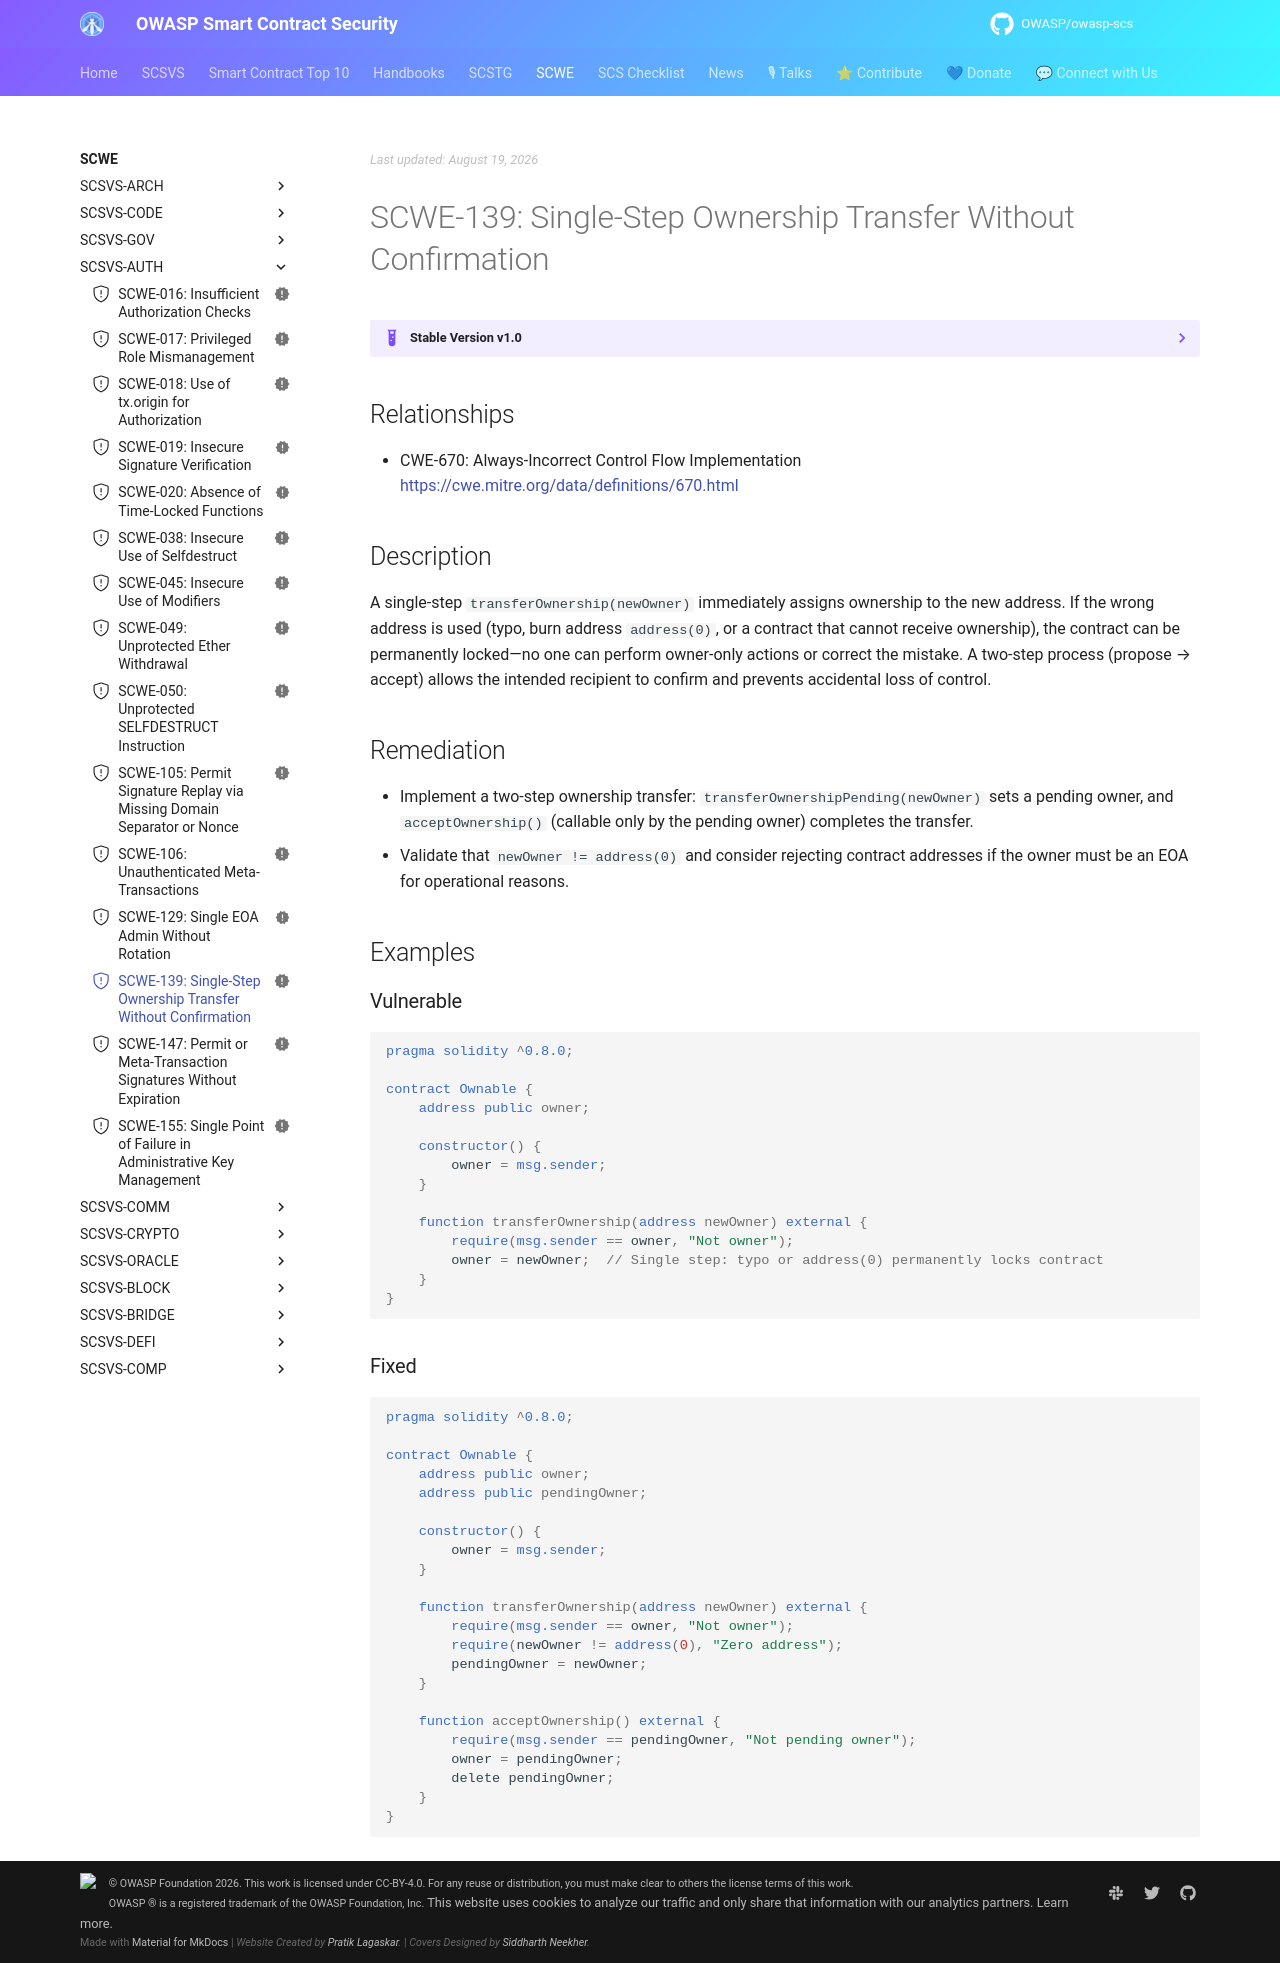

repository: OWASP/owasp-scs · page: SCWE/SCSVS-AUTH/SCWE-139/index.html · generator: mkdocs

---
title: Single-Step Ownership Transfer Without Confirmation
id: SCWE-139
alias: missing-two-step-ownership-transfer
platform: []
profiles: [L1]
mappings:
  scsvs-cg: [SCSVS-AUTH]
  scsvs-scg: [SCSVS-AUTH-1]
  cwe: [670]
status: new
---

## Relationships
- CWE-670: Always-Incorrect Control Flow Implementation  
  [https://cwe.mitre.org/data/definitions/670.html](https://cwe.mitre.org/data/definitions/670.html)

## Description
A single-step `transferOwnership(newOwner)` immediately assigns ownership to the new address. If the wrong address is used (typo, burn address `address(0)`, or a contract that cannot receive ownership), the contract can be permanently locked—no one can perform owner-only actions or correct the mistake. A two-step process (propose → accept) allows the intended recipient to confirm and prevents accidental loss of control.

## Remediation
- Implement a two-step ownership transfer: `transferOwnershipPending(newOwner)` sets a pending owner, and `acceptOwnership()` (callable only by the pending owner) completes the transfer.
- Validate that `newOwner != address(0)` and consider rejecting contract addresses if the owner must be an EOA for operational reasons.

## Examples

### Vulnerable
```solidity
pragma solidity ^0.8.0;

contract Ownable {
    address public owner;

    constructor() {
        owner = msg.sender;
    }

    function transferOwnership(address newOwner) external {
        require(msg.sender == owner, "Not owner");
        owner = newOwner;  // Single step: typo or address(0) permanently locks contract
    }
}
```

### Fixed
```solidity
pragma solidity ^0.8.0;

contract Ownable {
    address public owner;
    address public pendingOwner;

    constructor() {
        owner = msg.sender;
    }

    function transferOwnership(address newOwner) external {
        require(msg.sender == owner, "Not owner");
        require(newOwner != address(0), "Zero address");
        pendingOwner = newOwner;
    }

    function acceptOwnership() external {
        require(msg.sender == pendingOwner, "Not pending owner");
        owner = pendingOwner;
        delete pendingOwner;
    }
}
```
